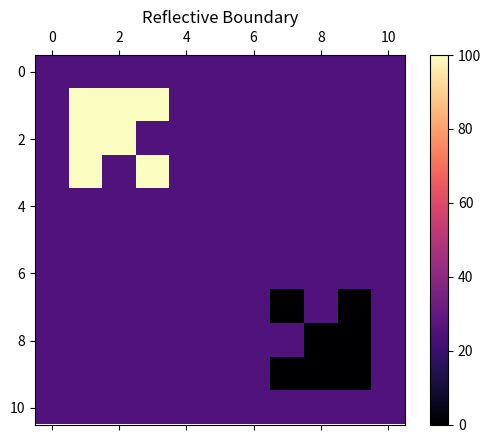

Recreate this plot in Python.
import numpy as np
import matplotlib.pyplot as plt 
import matplotlib.animation as animation


#def check_corner(a,i,j):
#    if((i==0 and j==0) or (i==0 and j==len(a[0])-1) or (i==len(a)-1 and j==len(a[0])-1) or (i==len(a[0])-1 and j==0)):
#        return True
#    else:
#        return False
        
#def check_edge(a,i,j):  
#    if(i==0 or i==len(a)-1 or j==0 or j==len(a[0])-1):
#        return True
#    else:
#        return False


def attainedEQ(a,b,thresh):
    # equilibrium logic
    for i in range(len(a)):
        for j in range(len(a[0])):
            if abs(float(a[i][j]-b[i][j])) > thresh:
                #print(a[i][j]-b[i][j])
                return False
    return True

def sum_neighbour(a,i,j):
    cnt = 0
    #if(i-1 >= 0):
    cnt+= a[i-1][j]
    #if(i+1 < h):
    cnt+= a[i+1][j]
    #if(j-1 >= 0):
    cnt+= a[i][j-1]
    #if(j+1 < w):
    cnt+= a[i][j+1]
    #if(i-1 >= 0 and j-1 >= 0):
    cnt+= a[i-1][j-1]
    #if(i-1 >= 0 and j+1 < w):
    cnt+= a[i-1][j+1]
    #if(i+1 < h and j-1 >= 0):
    cnt+= a[i+1][j-1]
    #if(i+1 < h and j+1 < w):
    cnt+= a[i+1][j+1]
    return cnt
        
def update(data):
    mat.set_data(data)
    return mat 

def data_gen(a):
    cnt = 0
    eq = False
    h = len(a)
    w = len(a[0])
    while not eq: 

        if cnt < 10:
            a[1][1] = 100
            a[1][2] = 100
            a[2][1] = 100
            a[1][3] = 100
            a[3][1] = 100
            a[2][2] = 100
            a[3][3] = 100
            h-=1
            a[h-1][h-1] = 0
            a[h-1][h-2] = 0
            a[h-2][h-1] = 0
            a[h-1][h-3] = 0
            a[h-3][h-1] = 0
            a[h-2][h-2] = 0
            a[h-3][h-3] = 0
            h+=1

        b = np.zeros_like(a)
        b = np.copy(a)
        # operations on b
        for i in range(1,h-1):
            for j in range(1,w-1):
                b[i][j] = (1-8*r)*a[i][j] + r*sum_neighbour(a,i,j)
                #print(sum_neighbour(a,i,j))

        if ref_bound:
            for i in range(h):
                b[i][0] = b[i][1]
                b[i][h-1] = b[i][h-2]
            for i in range(w):
                b[0][i] = b[1][i]
                b[w-1][i] = b[w-2][i]
            b[0][0] = b[0][1]
            b[0][w-1] = b[0][w-2]
            b[h-1][0] = b[h-2][0]
            b[h-1][w-1] = b[h-2][w-2]
        if per_bound:
            for i in range(h):
                b[i][0] = b[i][2]
                b[i][h-1] = b[i][h-3]
            for i in range(w):
                b[0][i] = b[2][i]
                b[w-1][i] = b[w-3][i]
            b[0][0] = b[2][2]
            b[0][w-1] = b[2][w-3]
            b[h-1][0] = b[h-3][2]
            b[h-1][w-1] = b[h-3][w-3]

        cnt +=1
        #print(b-a)

        if cnt < 11:
            b[1][1] = 100
            b[1][2] = 100
            b[2][1] = 100
            b[1][3] = 100
            b[3][1] = 100
            b[2][2] = 100
            b[3][3] = 100
            h-=1
            b[h-1][h-1] = 0
            b[h-1][h-2] = 0
            b[h-2][h-1] = 0
            b[h-1][h-3] = 0
            b[h-3][h-1] = 0
            b[h-2][h-2] = 0
            b[h-3][h-3] = 0
            h+=1

        if attainedEQ(a,b,0.01):
            eq = True
            print('Equilibrium Attained at t = '+str(cnt))
            eq_array.append(cnt)
            #time[ii] = cnt
            #return cnt
        
        a = np.copy(b)
        yield a

#S = [8,10,12,14,16,18,20,22]
S = [10]
eq_array =[]
#time = np.zeros_like(size)
for ii in range(len(S)):
    r = 0.1
    size = S[ii]
    #size = size[ii]
    boundary = 1
    a = np.ones((size+boundary)*(size+boundary))*25
    a = a.reshape((size+boundary), (size+boundary))
    h= len(a)
    w= len(a[0])
    # ABSORBING BOUNDRY
    abs_bound = False
    ref_bound = True
    per_bound = False
    if abs_bound:
        for i in range((size+boundary)):
            a[i][0] = 25
            a[0][i] = 25
            a[i][size+boundary-1] = 25
            a[size+boundary-1][i] = 25
    if per_bound:
        for i in range(h):
            a[i][0] = a[i][2]
            a[i][h-1] = a[i][h-3]
        for i in range(w):
            a[0][i] = a[2][i]
            a[w-1][i] = a[w-3][i]
        a[0][0] = a[2][2]
        a[0][w-1] = a[2][w-3]
        a[h-1][0] = a[h-3][2]
        a[h-1][w-1] = a[h-3][w-3]
    if ref_bound:
        for i in range(h):
            a[i][0] = a[i][1]
            a[i][h-1] = a[i][h-2]
        for i in range(w):
            a[0][i] = a[1][i]
            a[w-1][i] = a[w-2][i]
        a[0][0] = a[0][1]
        a[0][w-1] = a[0][w-2]
        a[h-1][0] = a[h-2][0]
        a[h-1][w-1] = a[h-2][w-2]

    a[1][1] = 100
    a[1][2] = 100
    a[2][1] = 100
    a[1][3] = 100
    a[3][1] = 100
    a[2][2] = 100
    a[3][3] = 100
    h-=1
    a[h-1][h-1] = 0
    a[h-1][h-2] = 0
    a[h-2][h-1] = 0
    a[h-1][h-3] = 0
    a[h-3][h-1] = 0
    a[h-2][h-2] = 0
    a[h-3][h-3] = 0
    h+=1
    #for i in range(1,h-1):
    #     a[i][1] = 50
    #     a[1][i] = 0

    #print(a)
    fig, ax = plt.subplots()
    mat = ax.matshow(a, cmap = 'magma')
    plt.colorbar(mat)
    ani = animation.FuncAnimation(fig, update, data_gen(a), interval=1000/1000,save_count=250)
    #writergif = animation.PillowWriter(fps=10)
    #ani.save(r'reflect.gif',writer=writergif)
    if abs_bound:
        plt.title('Absorbing Boundary')
    elif per_bound:
        plt.title('Periodic Boundary')
    elif ref_bound:
        plt.title('Reflective Boundary')
    plt.show()
#print(eq_array)
#plt.figure(1)
#plt.title("Time required to acheive equilibrium")
#plt.plot(S,eq_array)
#plt.grid()
#plt.show()

